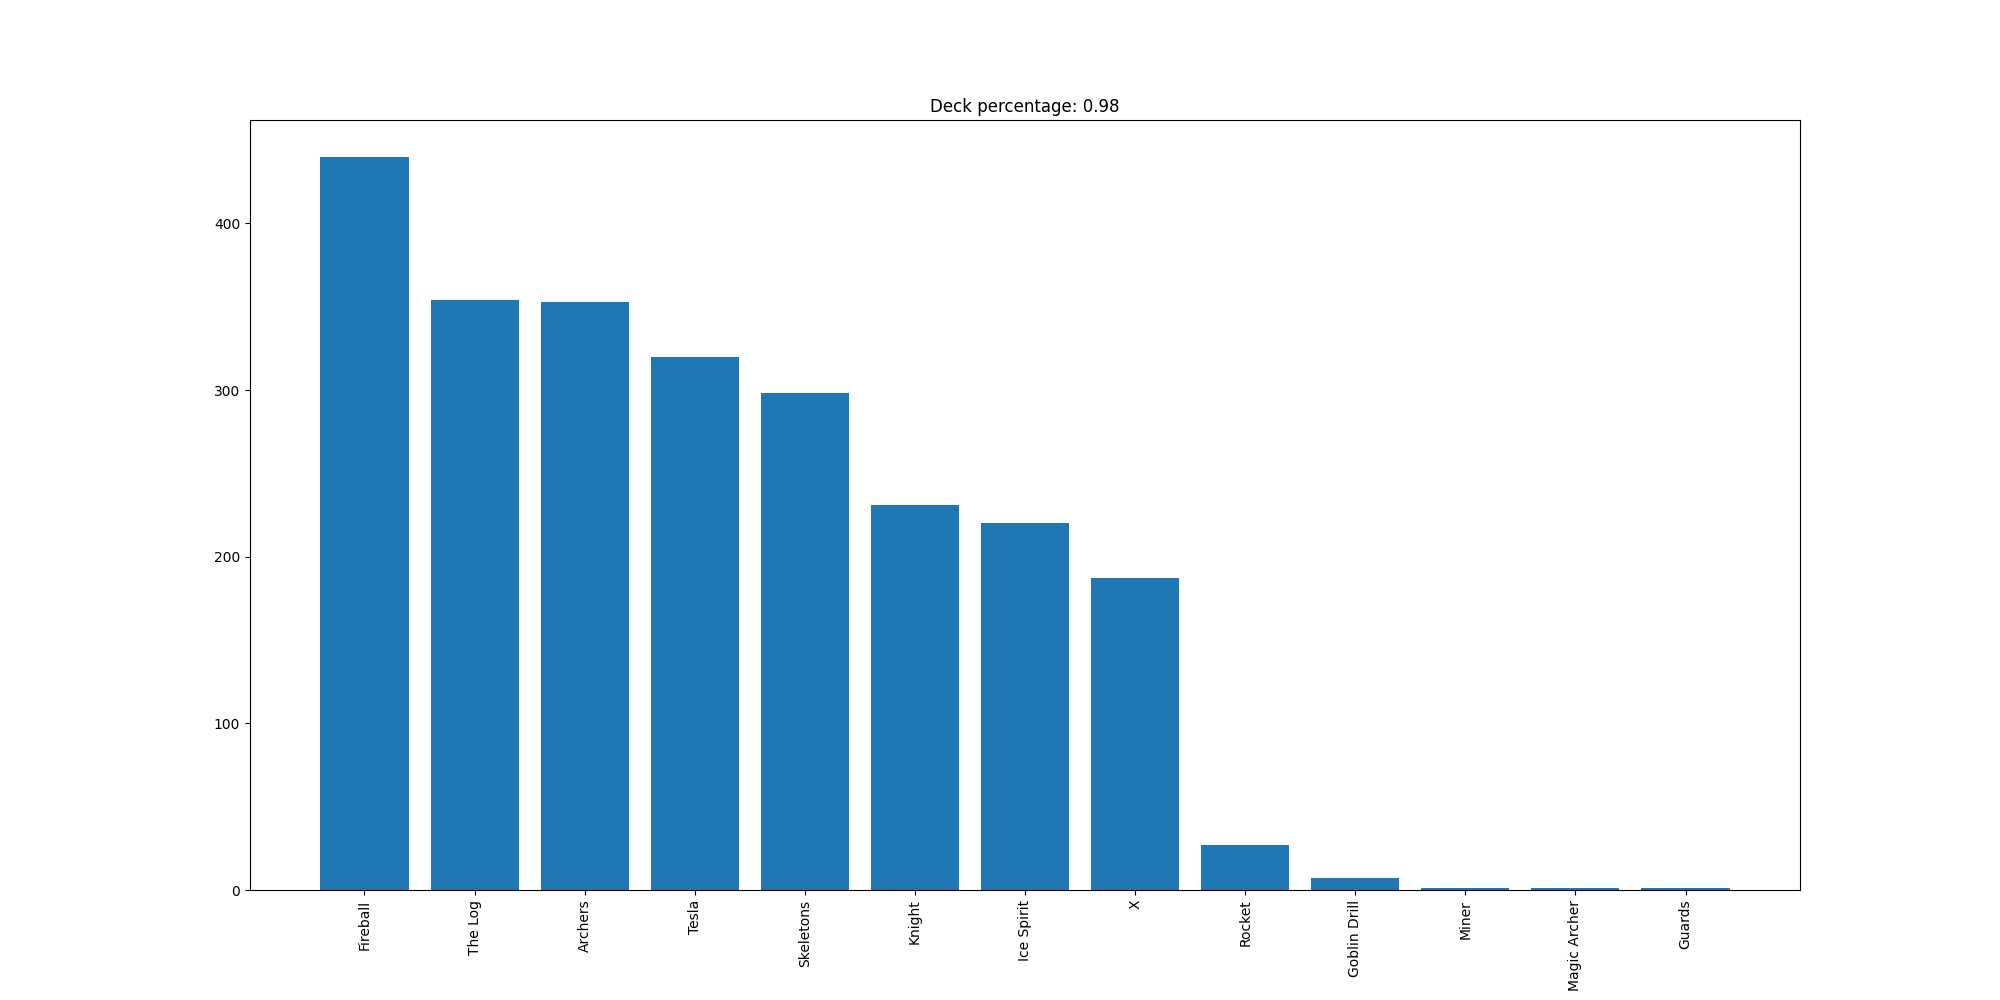

The data file committed next to this chart (first rows):
Fireball, 440
The Log, 354
Archers, 353
Tesla, 320
Skeletons, 298
Knight, 231
Ice Spirit, 220
X, 187
Rocket, 27
Goblin Drill, 7
Miner, 1
Magic Archer, 1
Guards, 1
